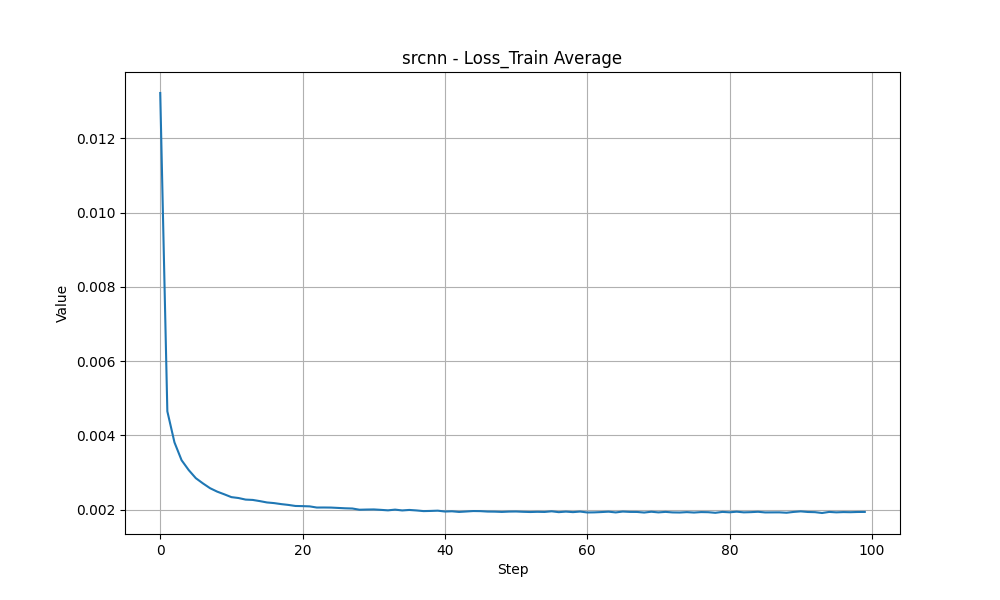

Data behind this chart, as committed beside it:
// filepath: /Users/sydg/VSCode/FFDSR/实验…
Step, Value, Wall time
0, 0.01322, 1742381522
1, 0.004647, 1742381785
2, 0.003811, 1742382047
3, 0.00333, 1742382307
4, 0.003065, 1742382564
5, 0.002847, 1742382824
6, 0.002706, 1742383082
7, 0.002577, 1742383343
8, 0.002485, 1742383603
9, 0.002412, 1742383860
10, 0.002336, 1742384121
11, 0.002312, 1742384382
12, 0.00227, 1742384639
13, 0.002261, 1742384896
14, 0.002229, 1742385155
15, 0.002193, 1742385413
16, 0.002175, 1742385673
17, 0.002148, 1742385931
18, 0.002127, 1742386192
19, 0.002098, 1742386453
20, 0.002094, 1742386711
21, 0.002087, 1742386971
22, 0.002056, 1742387228
23, 0.002057, 1742387485
24, 0.002055, 1742387742
25, 0.002045, 1742388001
26, 0.002036, 1742388261
27, 0.00203, 1742388518
28, 0.001997, 1742388775
29, 0.002002, 1742389035
30, 0.002005, 1742389296
31, 0.001994, 1742389555
32, 0.00198, 1742389816
33, 0.002, 1742390073
34, 0.001978, 1742390331
35, 0.001991, 1742390588
36, 0.001978, 1742390844
37, 0.00196, 1742391100
38, 0.001964, 1742391356
39, 0.001971, 1742391613
40, 0.001949, 1742391870
41, 0.001955, 1742392127
42, 0.001938, 1742392383
43, 0.001949, 1742392640
44, 0.001961, 1742392897
45, 0.001959, 1742393154
46, 0.001947, 1742393409
47, 0.001945, 1742393665
48, 0.001938, 1742393920
49, 0.001947, 1742394177
50, 0.001949, 1742394435
51, 0.001941, 1742394690
52, 0.001935, 1742394945
53, 0.001941, 1742395200
54, 0.001937, 1742395456
55, 0.001954, 1742395712
56, 0.001932, 1742395969
57, 0.001946, 1742396226
58, 0.001932, 1742396481
... 41 more rows
